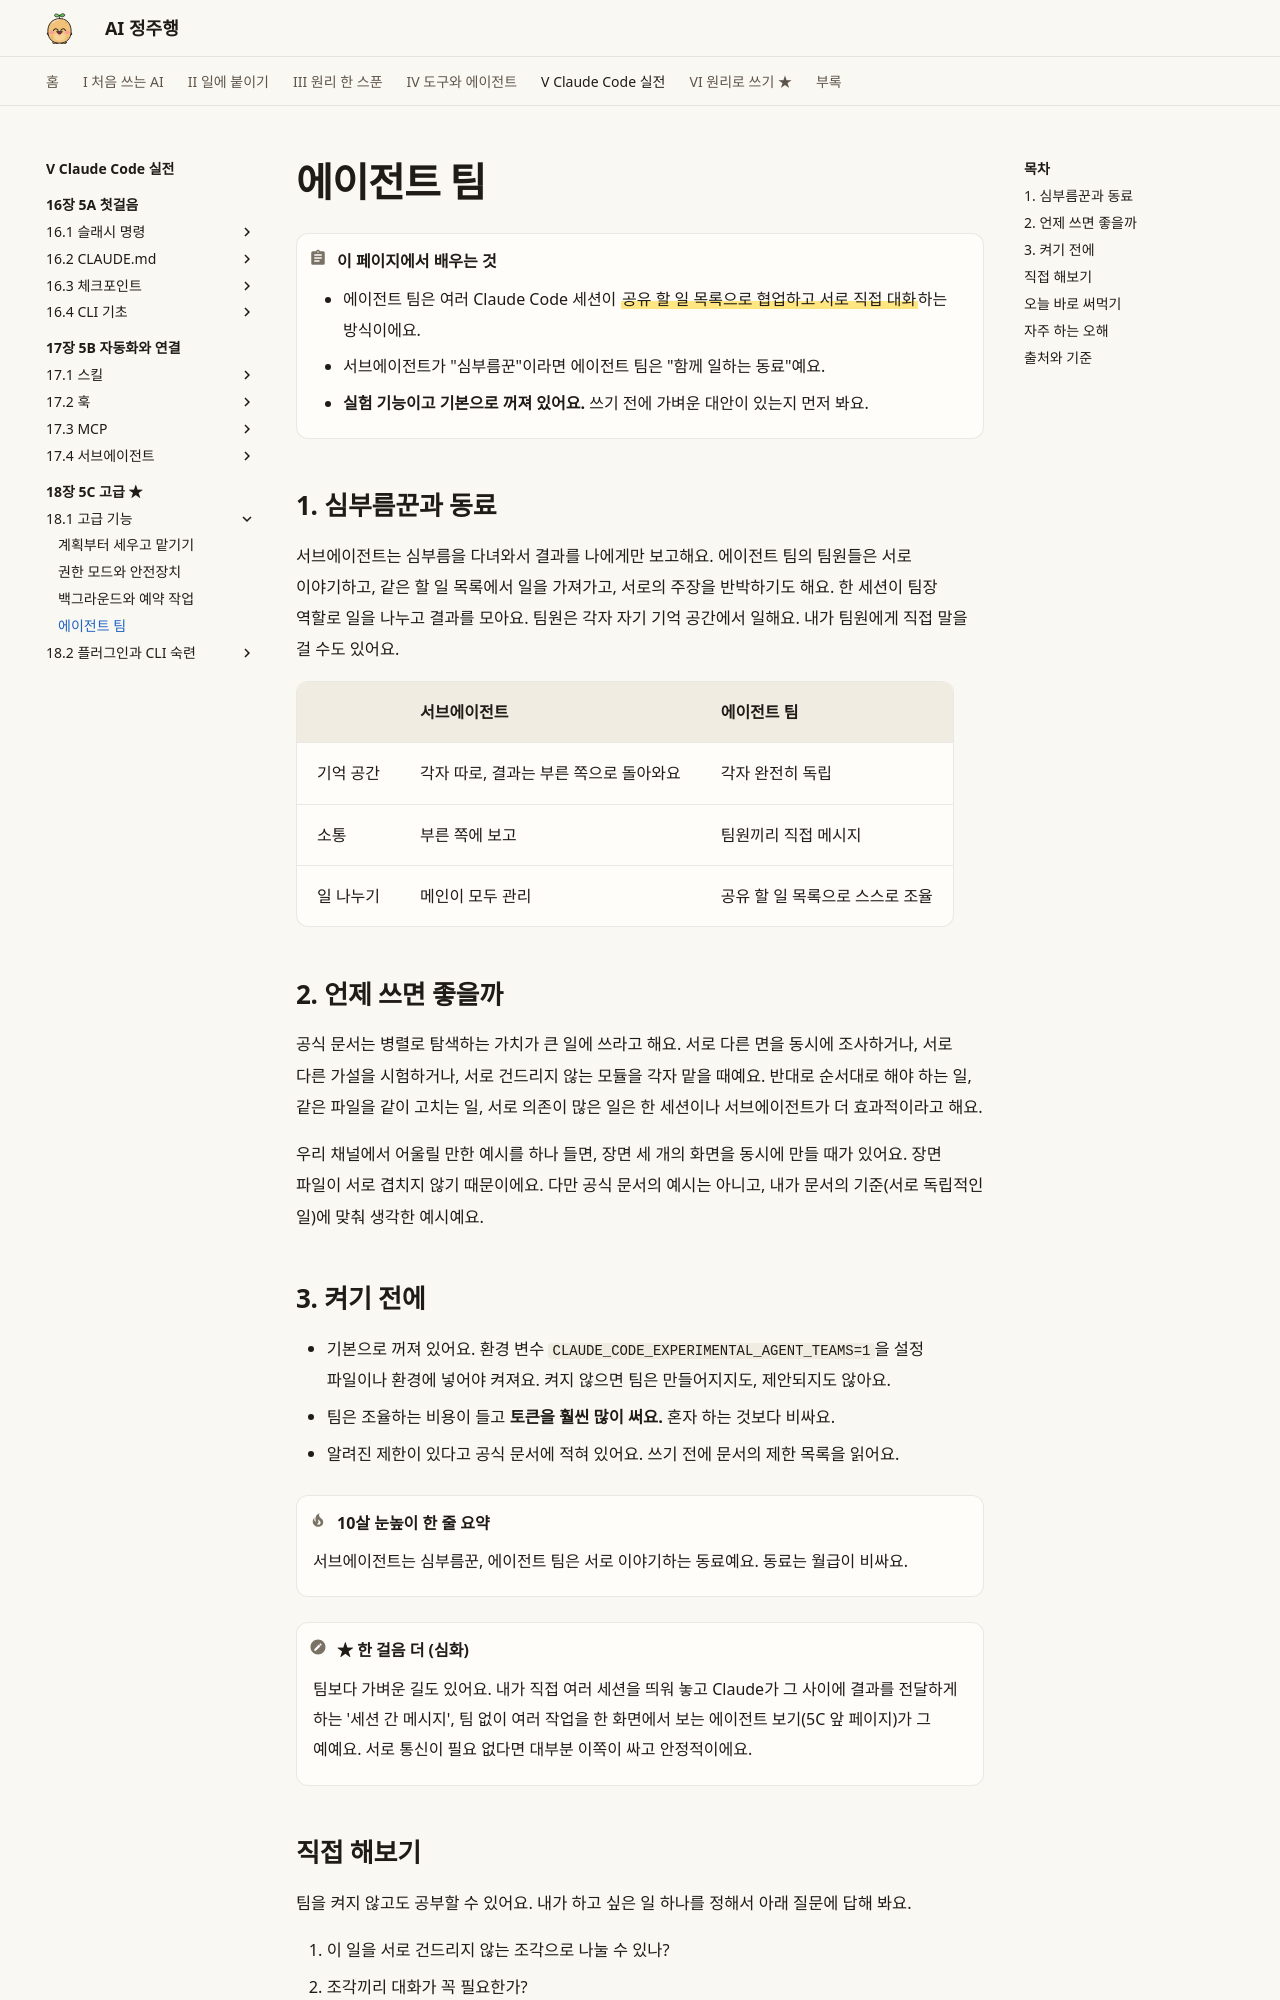

repository: AI-jungjuhang/AI-education · page: part5/ch18/agent-teams/index.html · generator: mkdocs

# 에이전트 팀

!!! abstract "이 페이지에서 배우는 것"
    - 에이전트 팀은 여러 Claude Code 세션이 ==공유 할 일 목록으로 협업하고 서로 직접 대화==하는 방식이에요.
    - 서브에이전트가 "심부름꾼"이라면 에이전트 팀은 "함께 일하는 동료"예요.
    - **실험 기능이고 기본으로 꺼져 있어요.** 쓰기 전에 가벼운 대안이 있는지 먼저 봐요.

## 1. 심부름꾼과 동료

서브에이전트는 심부름을 다녀와서 결과를 나에게만 보고해요. 에이전트 팀의 팀원들은 서로 이야기하고, 같은 할 일 목록에서 일을 가져가고, 서로의 주장을 반박하기도 해요. 한 세션이 팀장 역할로 일을 나누고 결과를 모아요. 팀원은 각자 자기 기억 공간에서 일해요. 내가 팀원에게 직접 말을 걸 수도 있어요.

| | 서브에이전트 | 에이전트 팀 |
|---|---|---|
| 기억 공간 | 각자 따로, 결과는 부른 쪽으로 돌아와요 | 각자 완전히 독립 |
| 소통 | 부른 쪽에 보고 | 팀원끼리 직접 메시지 |
| 일 나누기 | 메인이 모두 관리 | 공유 할 일 목록으로 스스로 조율 |

## 2. 언제 쓰면 좋을까

공식 문서는 병렬로 탐색하는 가치가 큰 일에 쓰라고 해요. 서로 다른 면을 동시에 조사하거나, 서로 다른 가설을 시험하거나, 서로 건드리지 않는 모듈을 각자 맡을 때예요. 반대로 순서대로 해야 하는 일, 같은 파일을 같이 고치는 일, 서로 의존이 많은 일은 한 세션이나 서브에이전트가 더 효과적이라고 해요.

우리 채널에서 어울릴 만한 예시를 하나 들면, 장면 세 개의 화면을 동시에 만들 때가 있어요. 장면 파일이 서로 겹치지 않기 때문이에요. 다만 공식 문서의 예시는 아니고, 내가 문서의 기준(서로 독립적인 일)에 맞춰 생각한 예시예요.

## 3. 켜기 전에

- 기본으로 꺼져 있어요. 환경 변수 `CLAUDE_CODE_EXPERIMENTAL_AGENT_TEAMS=1`을 설정 파일이나 환경에 넣어야 켜져요. 켜지 않으면 팀은 만들어지지도, 제안되지도 않아요.
- 팀은 조율하는 비용이 들고 **토큰을 훨씬 많이 써요.** 혼자 하는 것보다 비싸요.
- 알려진 제한이 있다고 공식 문서에 적혀 있어요. 쓰기 전에 문서의 제한 목록을 읽어요.

!!! tip "10살 눈높이 한 줄 요약"
    서브에이전트는 심부름꾼, 에이전트 팀은 서로 이야기하는 동료예요. 동료는 월급이 비싸요.

!!! note "★ 한 걸음 더 (심화)"
    팀보다 가벼운 길도 있어요. 내가 직접 여러 세션을 띄워 놓고 Claude가 그 사이에 결과를 전달하게 하는 '세션 간 메시지', 팀 없이 여러 작업을 한 화면에서 보는 에이전트 보기(5C 앞 페이지)가 그 예예요. 서로 통신이 필요 없다면 대부분 이쪽이 싸고 안정적이에요.
